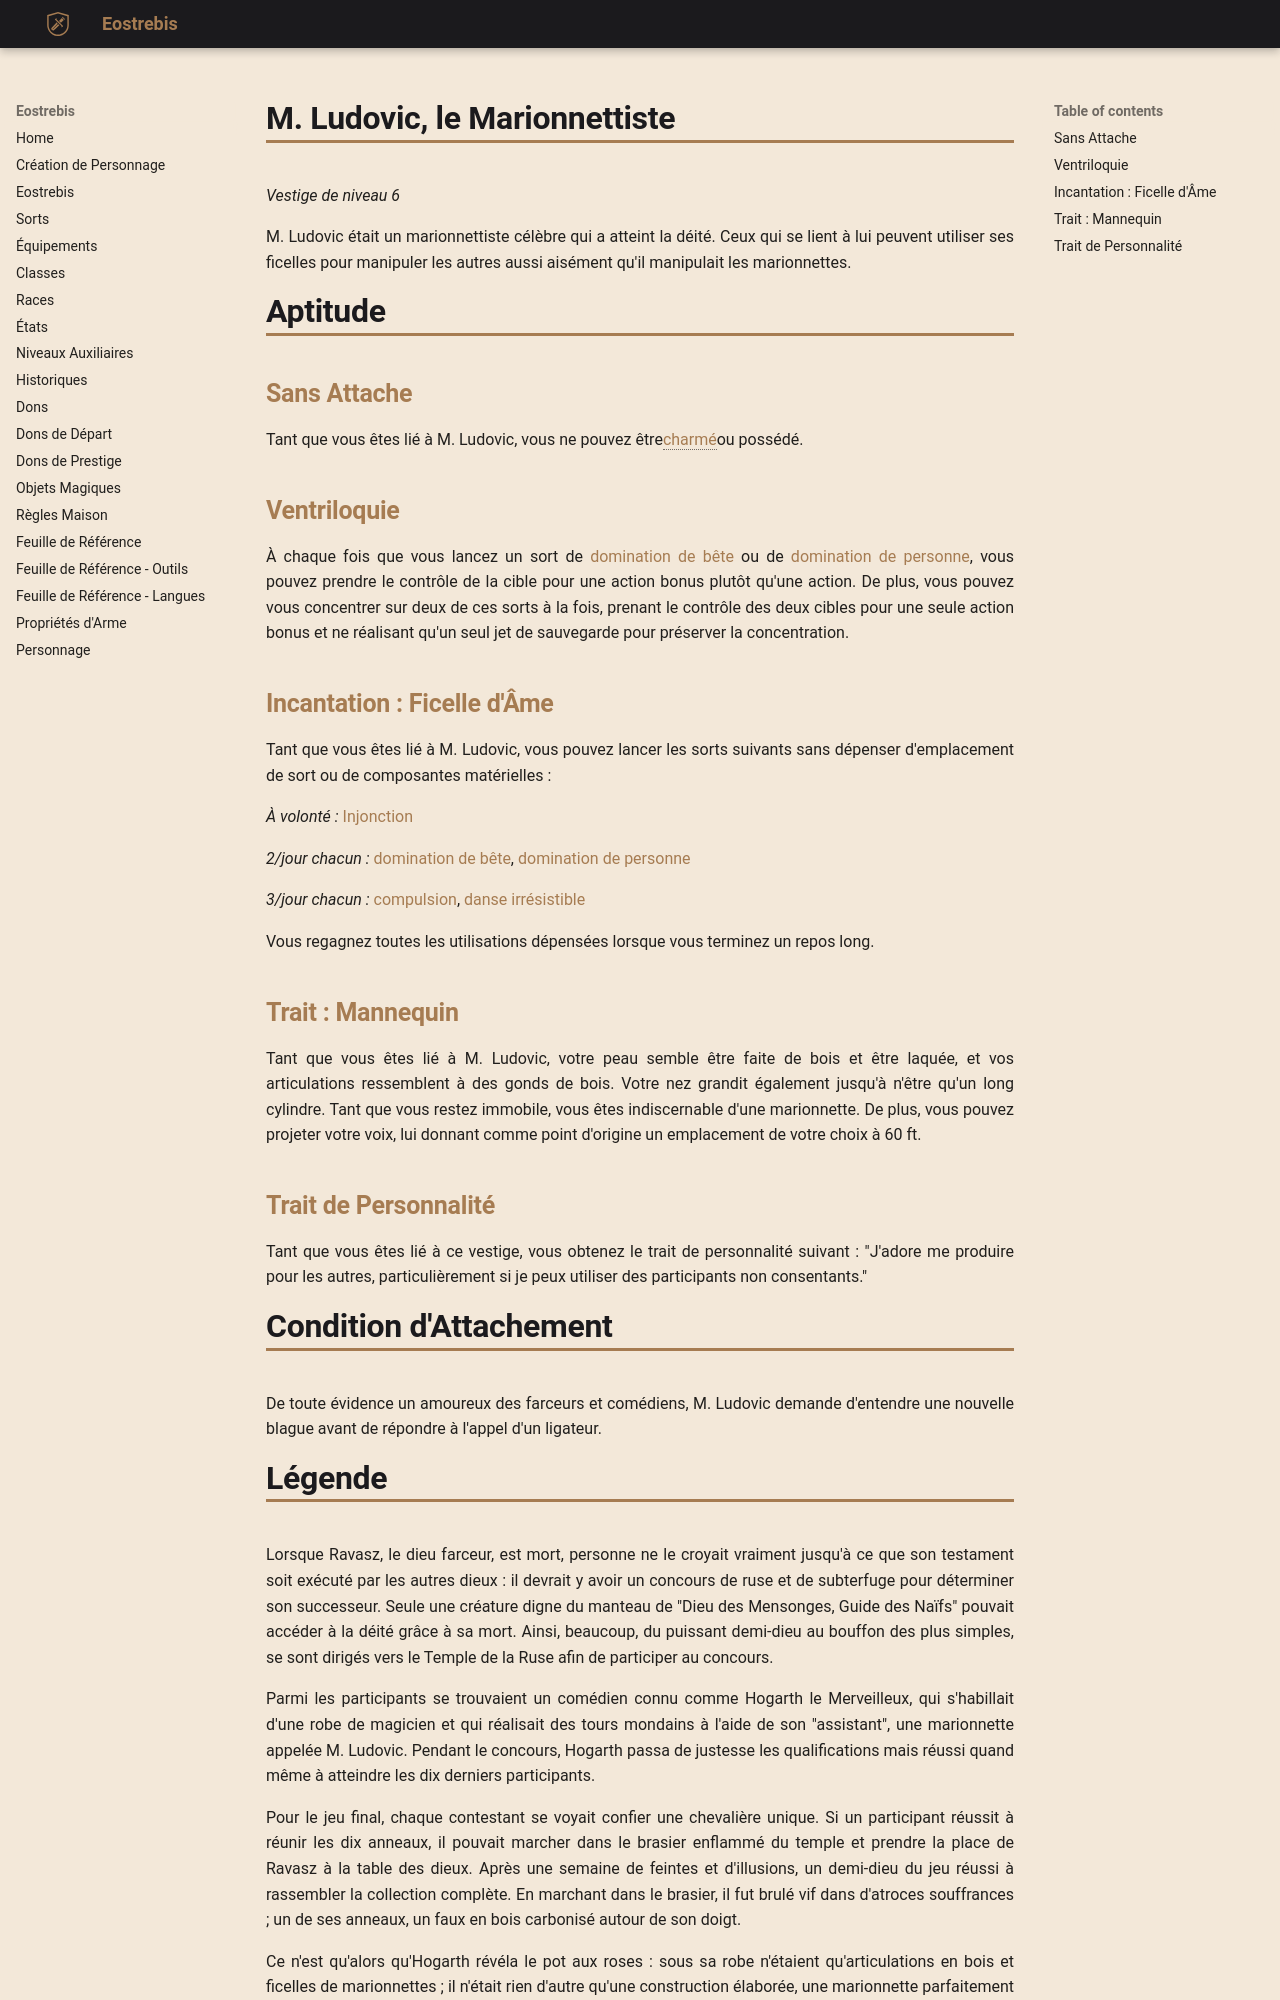

repository: Eostrebis/5e.VF · page: classes/Ligateur/Vestiges/M. Ludovic, le Marionnettiste/index.html · generator: mkdocs

---
writing_status: finished
---
*Vestige de niveau 6*

M. Ludovic était un marionnettiste célèbre qui a atteint la déité. Ceux qui se lient à lui peuvent utiliser ses ficelles pour manipuler les autres aussi aisément qu'il manipulait les marionnettes.

# Aptitude

## Sans Attache
Tant que vous êtes lié à M. Ludovic, vous ne pouvez être[[charmé]]ou possédé.

## Ventriloquie
À chaque fois que vous lancez un sort de [[domination de bête]] ou de [[domination de personne]], vous pouvez prendre le contrôle de la cible pour une action bonus plutôt qu'une action. De plus, vous pouvez vous concentrer sur deux de ces sorts à la fois, prenant le contrôle des deux cibles pour une seule action bonus et ne réalisant qu'un seul jet de sauvegarde pour préserver la concentration.

## Incantation : Ficelle d'Âme
Tant que vous êtes lié à M. Ludovic, vous pouvez lancer les sorts suivants sans dépenser d'emplacement de sort ou de composantes matérielles : 

*À volonté :* [[Injonction]]

*2/jour chacun :* [[domination de bête]], [[domination de personne]]

*3/jour chacun :* [[compulsion]], [[danse irrésistible]]

Vous regagnez toutes les utilisations dépensées lorsque vous terminez un repos long.

## Trait : Mannequin
Tant que vous êtes lié à M. Ludovic, votre peau semble être faite de bois et être laquée, et vos articulations ressemblent à des gonds de bois. Votre nez grandit également jusqu'à n'être qu'un long cylindre. Tant que vous restez immobile, vous êtes indiscernable d'une marionnette. De plus, vous pouvez projeter votre voix, lui donnant comme point d'origine un emplacement de votre choix à 60 ft.

## Trait de Personnalité
Tant que vous êtes lié à ce vestige, vous obtenez le trait de personnalité suivant : "J'adore me produire pour les autres, particulièrement si je peux utiliser des participants non consentants."

# Condition d'Attachement
De toute évidence un amoureux des farceurs et comédiens, M. Ludovic demande d'entendre une nouvelle blague avant de répondre à l'appel d'un ligateur.
